Run: headless pygame with SDL's dummy video driver; simulated clock (each Clock.tick advances the game by its frame time, no real sleeping); random seed 0; keys injected as events and as key.get_pressed() state; mouse plan: one left click at the window centre at the start of phase 2, then a move to the lower-right quarter at the start of phase 3; restart key R tapped at the start of phases 3 and 4.
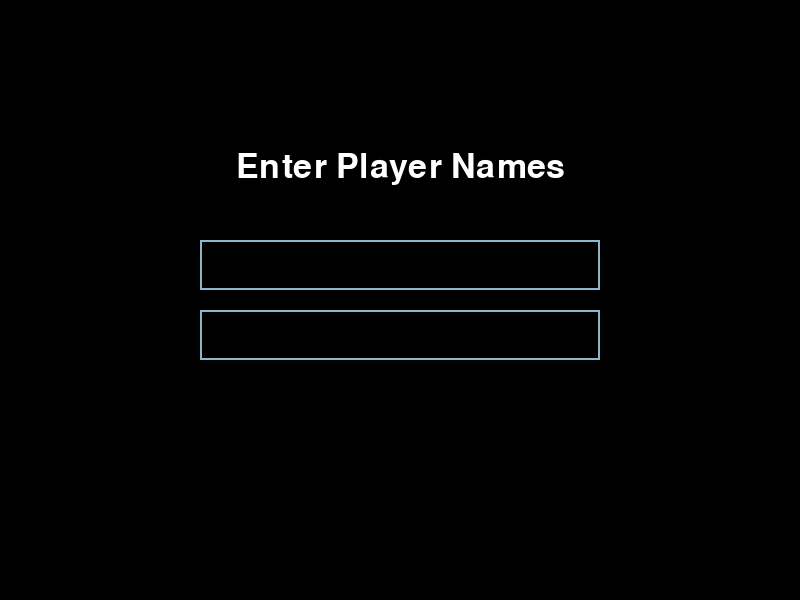
Frame 1 of 4 · flips 1–60 · no input
Frame 2 of 4 · flips 61–180 · clicked the window centre · tapped SPACE, RETURN · held RIGHT (→), D · screen unchanged from frame 1, image omitted
Frame 3 of 4 · flips 181–300 · moved the mouse to the lower-right quarter · tapped R · held DOWN (↓), S · screen unchanged from frame 2, image omitted
Frame 4 of 4 · flips 301–420 · tapped R · held LEFT (←), A, UP (↑), W · screen unchanged from frame 3, image omitted

The pygame program that drew these frames:

import pygame
import random

# Initialisation de pygame
pygame.init()

# Définition des couleurs
WHITE = (255, 255, 255)
BLACK = (0, 0, 0)

# Configuration de la fenêtre
WIDTH, HEIGHT = 800, 600
window = pygame.display.set_mode((WIDTH, HEIGHT))
pygame.display.set_caption("Jeu de Ping-Pong")

# Configuration des paddles
PADDLE_WIDTH, PADDLE_HEIGHT = 10, 100
PADDLE_SPEED = 7

# Configuration de la balle
BALL_SIZE = 15
BALL_SPEED_X, BALL_SPEED_Y = 5, 5

# Initialisation des scores
score_left = 0
score_right = 0
MAX_SCORE = 10

# Position initiale des paddles et de la balle
paddle_left = pygame.Rect(50, HEIGHT // 2 - PADDLE_HEIGHT // 2, PADDLE_WIDTH, PADDLE_HEIGHT)
paddle_right = pygame.Rect(WIDTH - 50 - PADDLE_WIDTH, HEIGHT // 2 - PADDLE_HEIGHT // 2, PADDLE_WIDTH, PADDLE_HEIGHT)
ball = pygame.Rect(WIDTH // 2 - BALL_SIZE // 2, HEIGHT // 2 - BALL_SIZE // 2, BALL_SIZE, BALL_SIZE)

# Horloge pour contrôler la fréquence de rafraîchissement
clock = pygame.time.Clock()

# Fonction pour dessiner tous les éléments
def draw():
    window.fill(BLACK)
    pygame.draw.rect(window, WHITE, paddle_left)
    pygame.draw.rect(window, WHITE, paddle_right)
    pygame.draw.ellipse(window, WHITE, ball)
    pygame.draw.aaline(window, WHITE, (WIDTH // 2, 0), (WIDTH // 2, HEIGHT))

    score_text = pygame.font.SysFont(None, 50).render(f"{score_left} - {score_right}", True, WHITE)
    window.blit(score_text, (WIDTH // 2 - score_text.get_width() // 2, 20))

    pygame.display.flip()

# Fonction pour afficher GAME OVER
def display_game_over():
    window.fill(BLACK)
    game_over_text = pygame.font.SysFont(None, 75).render("GAME OVER", True, WHITE)
    window.blit(game_over_text, (WIDTH // 2 - game_over_text.get_width() // 2, HEIGHT // 2 - game_over_text.get_height() // 2))
    restart_text = pygame.font.SysFont(None, 50).render("Press R to Restart or Q to Quit", True, WHITE)
    window.blit(restart_text, (WIDTH // 2 - restart_text.get_width() // 2, HEIGHT // 2 + game_over_text.get_height()))
    pygame.display.flip()

# Fonction pour déplacer les paddles
def move_paddles(keys):
    if keys[pygame.K_w] and paddle_left.top > 0:
        paddle_left.y -= PADDLE_SPEED
    if keys[pygame.K_s] and paddle_left.bottom < HEIGHT:
        paddle_left.y += PADDLE_SPEED
    if keys[pygame.K_UP] and paddle_right.top > 0:
        paddle_right.y -= PADDLE_SPEED
    if keys[pygame.K_DOWN] and paddle_right.bottom < HEIGHT:
        paddle_right.y += PADDLE_SPEED

# Fonction pour déplacer la balle et gérer les collisions
def move_ball():
    global BALL_SPEED_X, BALL_SPEED_Y, score_left, score_right

    ball.x += BALL_SPEED_X
    ball.y += BALL_SPEED_Y

    if ball.top <= 0 or ball.bottom >= HEIGHT:
        BALL_SPEED_Y = -BALL_SPEED_Y

    if ball.colliderect(paddle_left) or ball.colliderect(paddle_right):
        BALL_SPEED_X = -BALL_SPEED_X

    if ball.left <= 0:
        score_right += 1
        reset_ball()
    if ball.right >= WIDTH:
        score_left += 1
        reset_ball()

# Fonction pour réinitialiser la balle au centre
def reset_ball():
    global BALL_SPEED_X, BALL_SPEED_Y
    ball.x, ball.y = WIDTH // 2 - BALL_SIZE // 2, HEIGHT // 2 - BALL_SIZE // 2
    BALL_SPEED_X, BALL_SPEED_Y = random.choice([-5, 5]), random.choice([-5, 5])

# Fonction pour afficher le menu de démarrage et saisir les noms des joueurs
def start_menu():
    font = pygame.font.SysFont(None, 50)
    input_box1 = pygame.Rect(WIDTH // 2 - 200, HEIGHT // 2 - 60, 400, 50)
    input_box2 = pygame.Rect(WIDTH // 2 - 200, HEIGHT // 2 + 10, 400, 50)
    color_inactive = pygame.Color('lightskyblue3')
    color_active = pygame.Color('dodgerblue2')
    color = color_inactive
    active1 = False
    active2 = False
    text1 = ''
    text2 = ''
    done = False

    while not done:
        for event in pygame.event.get():
            if event.type == pygame.QUIT:
                pygame.quit()
                return None, None, False
            if event.type == pygame.MOUSEBUTTONDOWN:
                if input_box1.collidepoint(event.pos):
                    active1 = not active1
                    active2 = False
                elif input_box2.collidepoint(event.pos):
                    active2 = not active2
                    active1 = False
                else:
                    active1 = False
                    active2 = False
                color = color_active if active1 or active2 else color_inactive
            if event.type == pygame.KEYDOWN:
                if active1:
                    if event.key == pygame.K_RETURN:
                        active1 = False
                    elif event.key == pygame.K_BACKSPACE:
                        text1 = text1[:-1]
                    else:
                        text1 += event.unicode
                elif active2:
                    if event.key == pygame.K_RETURN:
                        active2 = False
                    elif event.key == pygame.K_BACKSPACE:
                        text2 = text2[:-1]
                    else:
                        text2 += event.unicode
                if event.key == pygame.K_RETURN and text1 and text2:
                    done = True

        window.fill(BLACK)
        title_text = font.render("Enter Player Names", True, WHITE)
        window.blit(title_text, (WIDTH // 2 - title_text.get_width() // 2, HEIGHT // 2 - 150))
        
        txt_surface1 = font.render(text1, True, color)
        txt_surface2 = font.render(text2, True, color)

        width1 = max(400, txt_surface1.get_width() + 10)
        input_box1.w = width1
        window.blit(txt_surface1, (input_box1.x + 5, input_box1.y + 5))
        pygame.draw.rect(window, color, input_box1, 2)
        
        width2 = max(400, txt_surface2.get_width() + 10)
        input_box2.w = width2
        window.blit(txt_surface2, (input_box2.x + 5, input_box2.y + 5))
        pygame.draw.rect(window, color, input_box2, 2)

        pygame.display.flip()
        clock.tick(30)
    
    return text1, text2, True

# Boucle principale du jeu
def main():
    global score_left, score_right, ball, paddle_left, paddle_right
    running = True
    game_over = False

    player1, player2, start_game = start_menu()
    if not start_game:
        return

    while running:
        for event in pygame.event.get():
            if event.type == pygame.QUIT:
                running = False
        
        if not game_over:
            keys = pygame.key.get_pressed()
            move_paddles(keys)
            move_ball()
            
            draw()
            
            if score_left >= MAX_SCORE or score_right >= MAX_SCORE:
                game_over = True
                display_game_over()
        else:
            keys = pygame.key.get_pressed()
            if keys[pygame.K_r]:
                # Réinitialiser le jeu
                score_left = 0
                score_right = 0
                reset_ball()
                game_over = False
            elif keys[pygame.K_q]:
                running = False

        clock.tick(60)

    pygame.quit()

if __name__ == "__main__":
    main()
